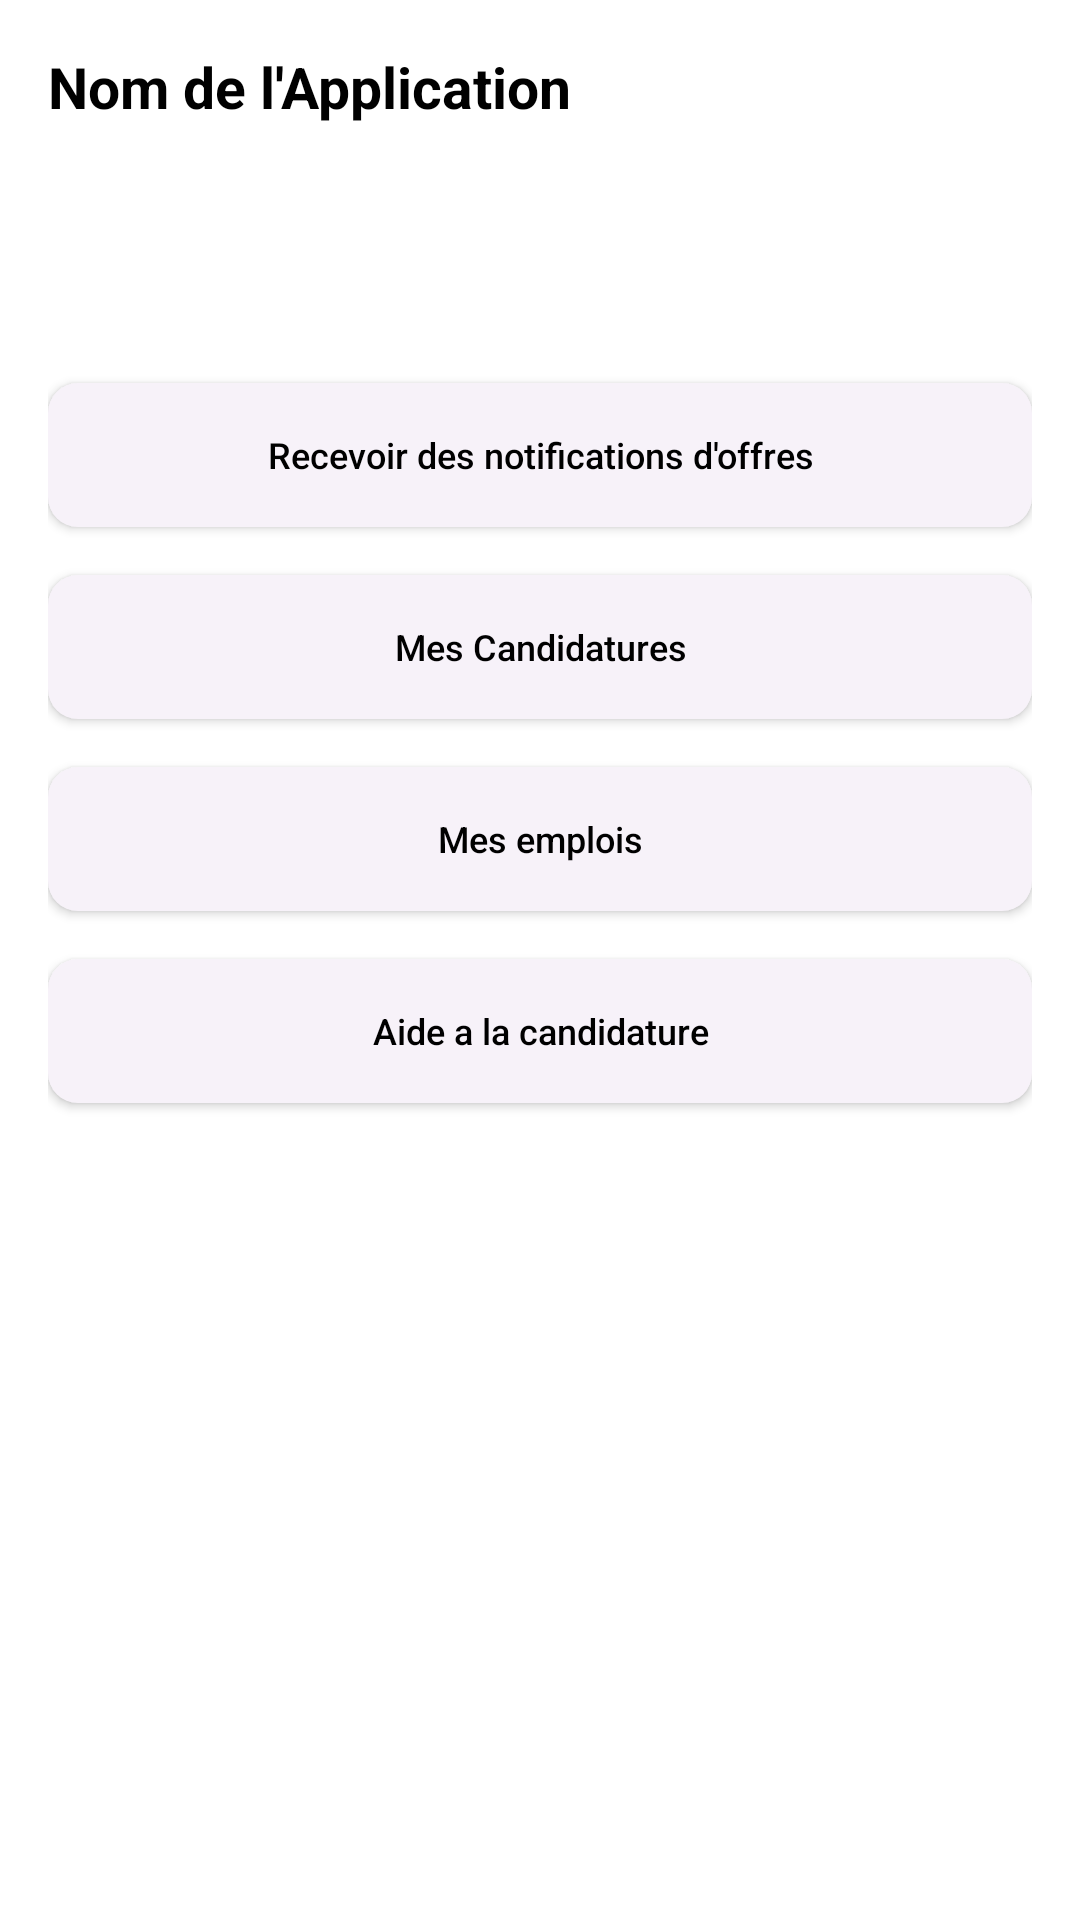

Here is an Android app screen rendered from its layout file. Give the layout XML and the strings, colors and styles it references.
<!-- AndroidManifest.xml: application theme lightTheme -->
<!-- res/layout/f_inscrit_profile.xml -->
<?xml version="1.0" encoding="utf-8"?>
<LinearLayout xmlns:android="http://schemas.android.com/apk/res/android"
    android:layout_width="match_parent"
    android:layout_height="match_parent"
    android:orientation="vertical"
    android:background="@color/white"
    android:padding="16dp">

    
    <TextView
        android:layout_width="match_parent"
        android:layout_height="wrap_content"
        android:text="Nom de l'Application"
        android:textSize="19sp"
        android:textColor="@color/black"
        android:textStyle="bold"
        android:gravity="left"/>

    <Space
        android:layout_width="match_parent"
        android:layout_height="70dp" />

    
    <androidx.appcompat.widget.AppCompatButton
        android:id="@+id/receive_button"
        android:layout_width="match_parent"
        android:layout_height="wrap_content"
        android:text="Recevoir des notifications d'offres"
        android:textSize="12sp"
        android:textColor="@color/black"
        android:background="@drawable/button_pink2"
        android:layout_marginTop="16dp"
        android:textAllCaps="false"/>

    
    <androidx.appcompat.widget.AppCompatButton
        android:id="@+id/mes_candidatures_button"
        android:layout_width="match_parent"
        android:layout_height="wrap_content"
        android:text="Mes Candidatures"
        android:textSize="12sp"
        android:textColor="@color/black"
        android:background="@drawable/button_pink2"
        android:layout_marginTop="16dp"
        android:textAllCaps="false"/>

    
    <androidx.appcompat.widget.AppCompatButton
        android:id="@+id/mes_emplois_button"
        android:layout_width="match_parent"
        android:layout_height="wrap_content"
        android:text="Mes emplois"
        android:textSize="12sp"
        android:textColor="@color/black"
        android:background="@drawable/button_pink2"
        android:layout_marginTop="16dp"
        android:textAllCaps="false"/>

    
    <androidx.appcompat.widget.AppCompatButton
        android:id="@+id/aide_candidature_button"
        android:layout_width="match_parent"
        android:layout_height="wrap_content"
        android:text="Aide a la candidature"
        android:textSize="12sp"
        android:textColor="@color/black"
        android:background="@drawable/button_pink2"
        android:layout_marginTop="16dp"
        android:textAllCaps="false" />

    
    <FrameLayout
        android:id="@+id/fragment_container"
        android:layout_width="match_parent"
        android:layout_height="0dp"
        android:layout_weight="1"/>

</LinearLayout>
<!-- resources referenced by this layout -->
<resources>
  <color name="black">#FF000000</color>
  <color name="white">#FFFFFFFF</color>
  <!-- drawable button_pink2 (drawable) -->
  <?xml version="1.0" encoding="utf-8"?>
  <shape xmlns:android="http://schemas.android.com/apk/res/android"
      android:shape="rectangle">
      <corners android:radius="10dp" />
      <solid android:color="@color/pink2" />
  </shape>
  <style name="lightTheme" parent="Theme.AppCompat.Light.NoActionBar">
          <item name="android:windowBackground">@android:color/white</item>
          <item name="android:textColor">@android:color/black</item>
          <item name="hintTextColor">@color/pink1</item>
          <item name="android:textColorHint">@color/pink1</item>
          <item name="android:strokeColor">@color/pink1</item>
          <item name="android:textColorHighlight">@color/pink1</item>
          <item name="colorAccent">@color/pink1</item>
      </style>
  <color name="pink2">#F7F2F9</color>
  <color name="pink1">#633B48</color>
</resources>
